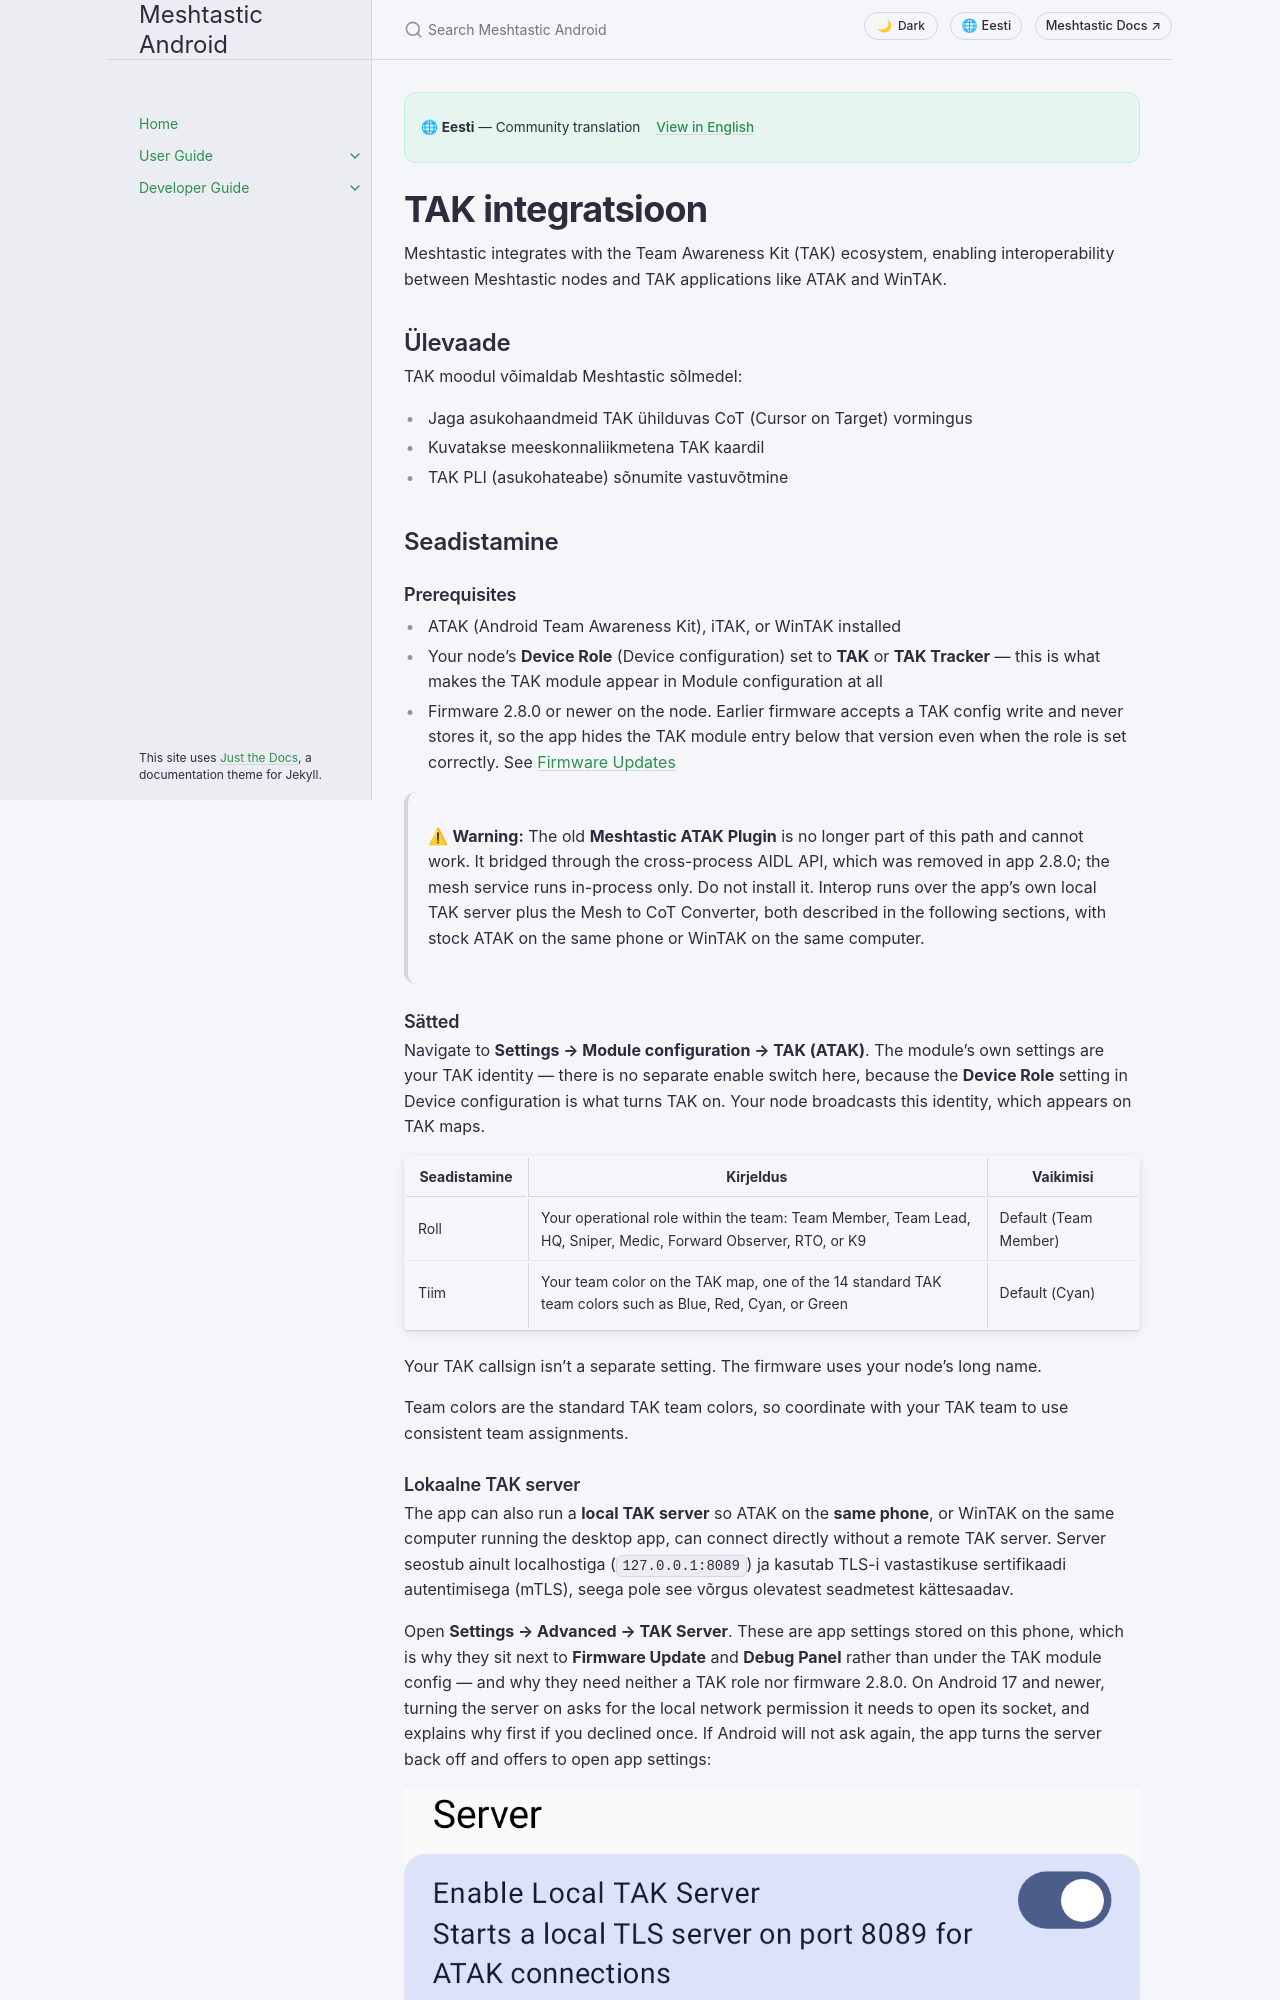

repository: meshtastic/Meshtastic-Android · page: v2.8.5/et/user/tak.html · generator: jekyll

---
title: TAK integratsioon
nav_order: 10
last_updated: 2026-11-15
description: Koostöö ATAKi ja WinTAKiga — CoT asukoha jagamine, TAK rollid ja pluginate seadistamine.
aliases:
  - tak
  - atak
  - meeskonna teadlikkuse komplekt
---

# TAK integratsioon

Meshtastic integrates with the Team Awareness Kit (TAK) ecosystem, enabling interoperability between Meshtastic nodes and TAK applications like ATAK and WinTAK.

## Ülevaade

TAK moodul võimaldab Meshtastic sõlmedel:

- Jaga asukohaandmeid TAK ühilduvas CoT (Cursor on Target) vormingus
- Kuvatakse meeskonnaliikmetena TAK kaardil
- TAK PLI (asukohateabe) sõnumite vastuvõtmine

## Seadistamine

### Prerequisites

- ATAK (Android Team Awareness Kit), iTAK, or WinTAK installed
- Your node's **Device Role** (Device configuration) set to **TAK** or **TAK Tracker** — this is what makes the
  TAK module appear in Module configuration at all
- Firmware 2.8.0 or newer on the node. Earlier firmware accepts a TAK config write and never
  stores it, so the app hides the TAK module entry below that version even when the role is set
  correctly. See [Firmware Updates](firmware)

> ⚠ **Warning:** The old **Meshtastic ATAK Plugin** is no longer part of this path and cannot
> work. It bridged through the cross-process AIDL API, which was removed in app 2.8.0; the mesh
> service runs in-process only. Do not install it. Interop runs over the app's own local
> TAK server plus the Mesh to CoT Converter, both described in the following sections, with stock ATAK on the same phone or WinTAK on the same computer.

### Sätted

Navigate to **Settings → Module configuration → TAK (ATAK)**. The module's own settings are your TAK identity —
there is no separate enable switch here, because the **Device Role** setting in Device configuration is what
turns TAK on. Your node broadcasts this identity, which appears on TAK maps.

| Seadistamine | Kirjeldus                                                                                                                      | Vaikimisi                                |
| ------------ | ------------------------------------------------------------------------------------------------------------------------------ | ---------------------------------------- |
| Roll         | Your operational role within the team: Team Member, Team Lead, HQ, Sniper, Medic, Forward Observer, RTO, or K9 | Default (Team Member) |
| Tiim         | Your team color on the TAK map, one of the 14 standard TAK team colors such as Blue, Red, Cyan, or Green                       | Default (Cyan)        |

Your TAK callsign isn't a separate setting. The firmware uses your node's long name.

Team colors are the standard TAK team colors, so coordinate with your TAK team to use consistent team assignments.
